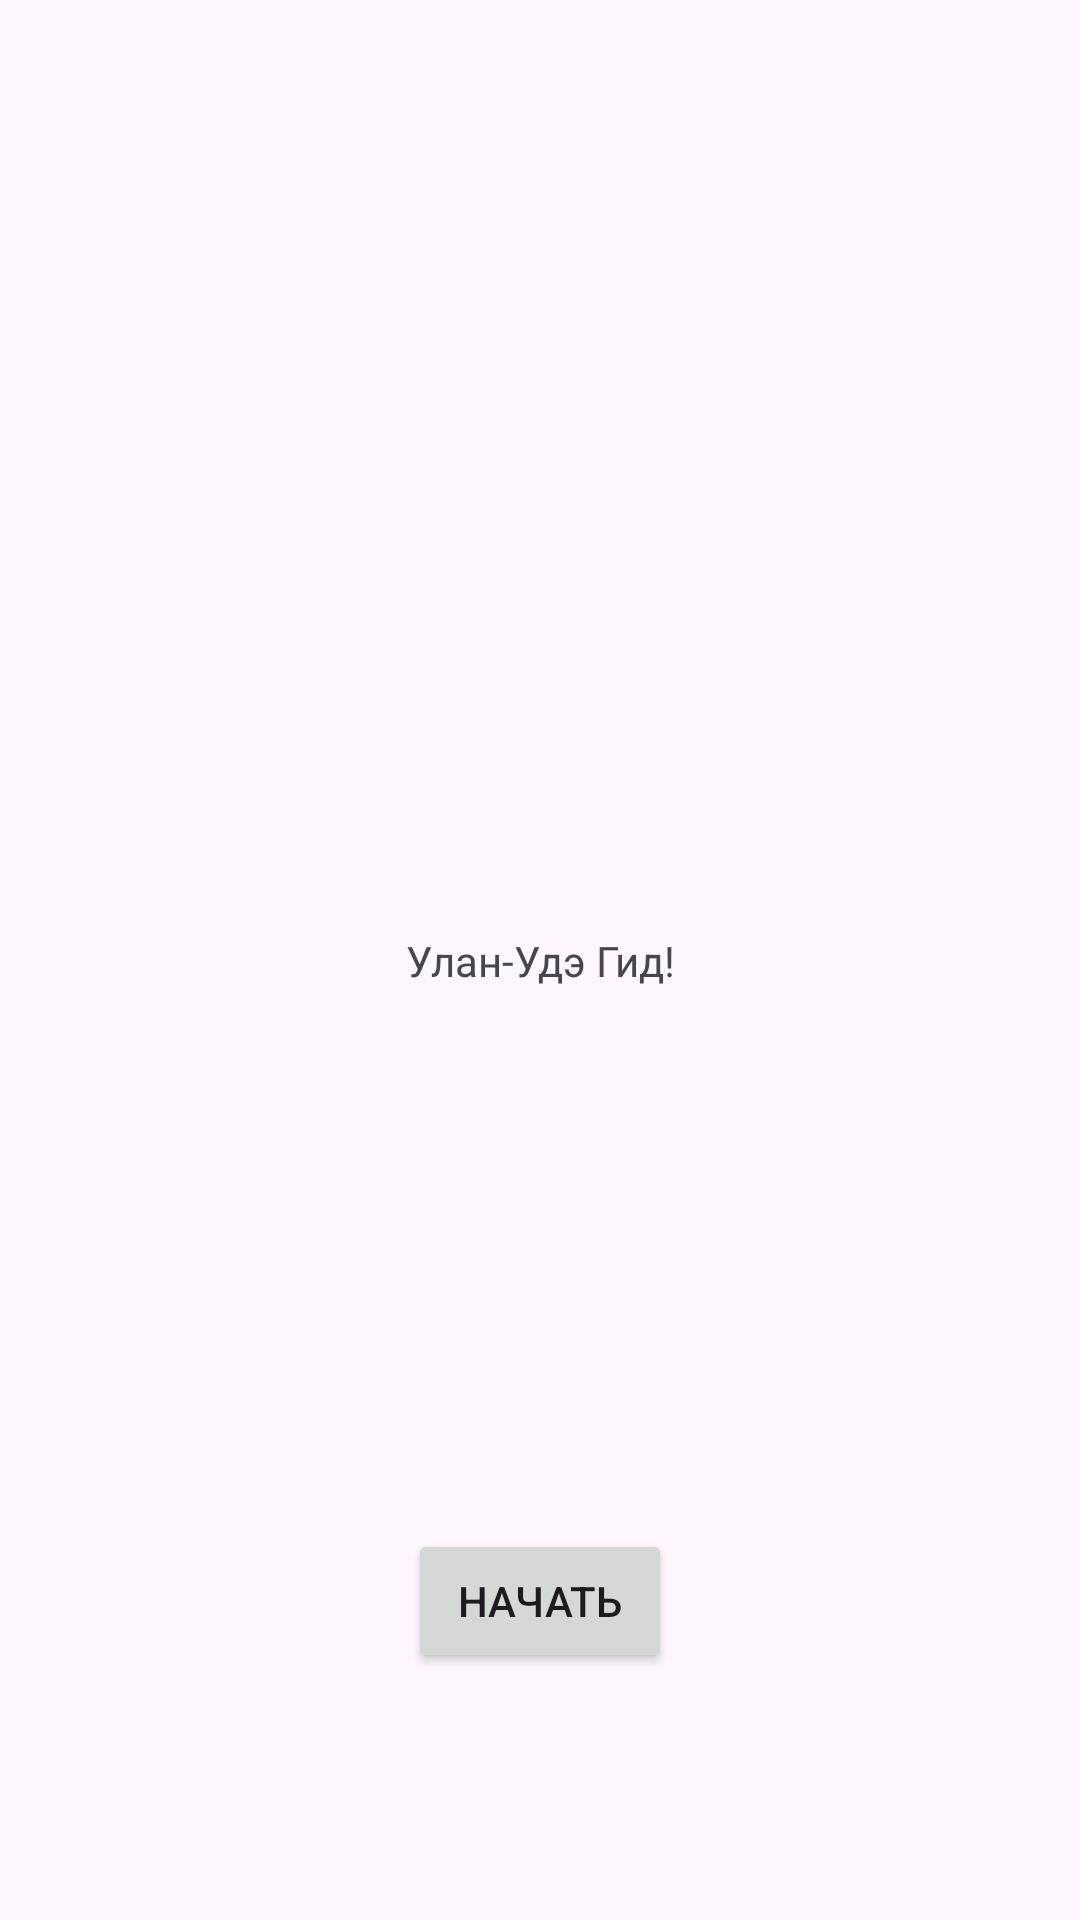

Layout XML and referenced resources for this Android screen:
<!-- AndroidManifest.xml: application theme Theme.Maxim_mobile -->
<!-- res/layout/activity_main.xml -->
<?xml version="1.0" encoding="utf-8"?>
<androidx.constraintlayout.widget.ConstraintLayout xmlns:android="http://schemas.android.com/apk/res/android"
    xmlns:app="http://schemas.android.com/apk/res-auto"
    xmlns:tools="http://schemas.android.com/tools"
    android:id="@+id/main"
    android:layout_width="match_parent"
    android:layout_height="match_parent"
    tools:context=".MainActivity">

    <TextView
        android:id="@+id/textView"
        android:layout_width="wrap_content"
        android:layout_height="wrap_content"
        android:text="Улан-Удэ Гид!"
        app:layout_constraintBottom_toBottomOf="parent"
        app:layout_constraintEnd_toEndOf="parent"
        app:layout_constraintStart_toStartOf="parent"
        app:layout_constraintTop_toTopOf="parent" />

    <Button
        android:id="@+id/buttonMain"
        android:layout_width="wrap_content"
        android:layout_height="wrap_content"
        android:layout_marginTop="180dp"
        android:text="Начать"
        app:layout_constraintEnd_toEndOf="parent"
        app:layout_constraintStart_toStartOf="parent"
        app:layout_constraintTop_toBottomOf="@+id/textView" />

</androidx.constraintlayout.widget.ConstraintLayout>
<!-- resources referenced by this layout -->
<resources>
  <style name="Theme.Maxim_mobile" parent="Base.Theme.Maxim_mobile" />
  <style name="Base.Theme.Maxim_mobile" parent="Theme.Material3.DayNight.NoActionBar">
          
          
      </style>
</resources>
